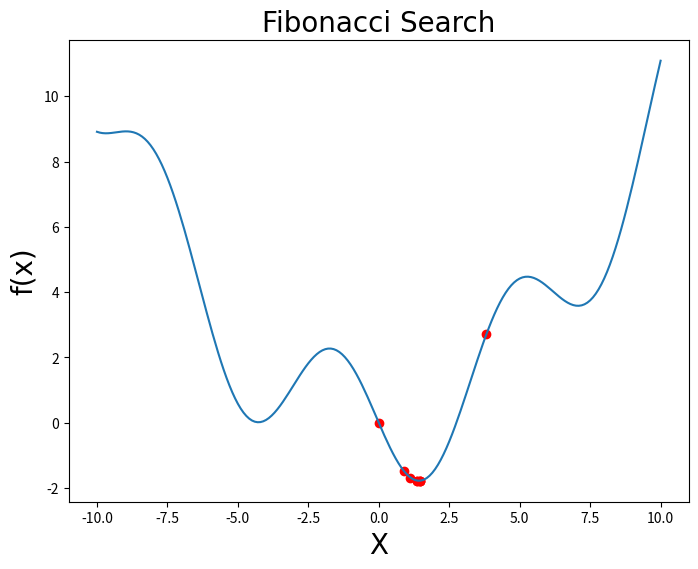
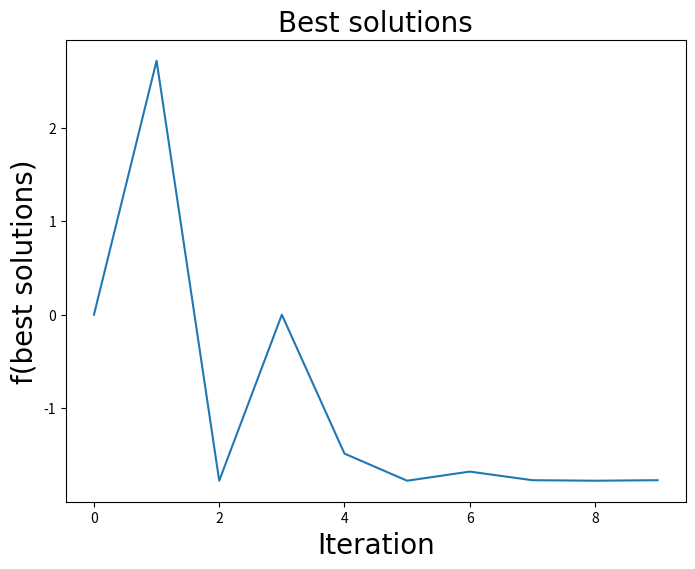

The script that saved these images, in order:
import numpy as np
import matplotlib.pyplot as plt

def Fibonacci_Search(f,a,b,num_iter,eps,plotting_step = 0.1, plot_function=True, plot_best_sols=True):
    """
    f:          univariate function to be minimized.
    a:          The beginning of the search interval.
    b:          End of search interval.
    num_iter:   Number of search iteration
    esp:        sufficient small number

    returns an interval in which the minimizer lies
    """
    if plot_function:
        X = np.arange(a,b+plotting_step,plotting_step)
        plt.figure(figsize = (8,6), dpi = 100)
        plt.plot(X,list(map(f,X)))
        plt.title('Fibonacci Search',fontname = 'Times New Roman', size = 20)
        plt.xlabel('X', size = 20, fontname = 'Times New Roman')
        plt.ylabel('f(x)', size = 20, fontname = 'Times New Roman')
    
    phi = (1+5**0.5)/2
    s = (1-5**0.5)/(1+5**0.5)
    rho = (1-s**num_iter) / ( phi*(1-s**(num_iter+1) ) )
    
    d = rho * b + (1-rho) * a
    fd = f(d)
    
    Sols = []
    Sols.append((a+b)/2)
    for i in range(1, num_iter):
        
        if i == num_iter-1:
            c = eps * a + (1-eps) * d
        else:
            c = rho * a + (1-rho) * b
        
        fc = f(c)
        if fc < fd:
            b, d, fd = d, c, fc
        else:
            a, b = b, c
        
        rho = (1-s**(num_iter-i)) / ( phi*(1-s**(num_iter-i+1)) )
        
        Sols.append((a+b)/2)
        
        if plot_function:
            xAVG = (a+b)/2
            plt.scatter([xAVG],[f(xAVG)], c = 'r')
    
    if plot_best_sols:
        plt.figure(figsize = (8,6), dpi = 100)
        plt.plot(list(range(0,len(Sols))),list(map(f,Sols)))
        plt.title('Best solutions',fontname = 'Times New Roman', size = 20)
        plt.xlabel('Iteration', size = 20, fontname = 'Times New Roman')
        plt.ylabel('f(best solutions)', size = 20, fontname = 'Times New Roman')
    
    
    return (a,b) if a<b else (b,a)
    
#f = lambda x: x**4 - 14*x**3 + 60*x**2 - 70*x # over [0,2]
#f = lambda x: x**5 - 3*x**4 + 5               # over [0,4]
#f = lambda x: x**4 - x
#f = lambda x: max(-x**3,x**2-150)
f = lambda x: 0.1 * x**2 - 2 * np.sin(x)

a, b = -10,10     # determine the search interval
(L,U) = Fibonacci_Search(f,a,b,num_iter=10,eps=0.01)

print(f"Minimizer = {round((L+U)/2,3)}")
print(f"Minimum = {round(f((L+U)/2),3)}")
